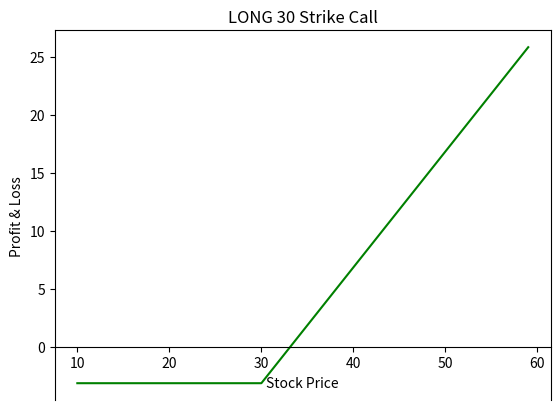
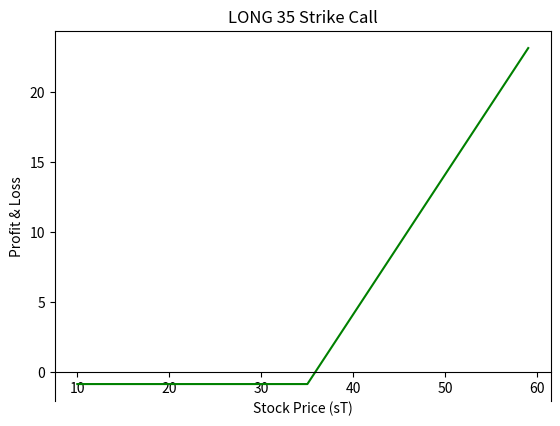
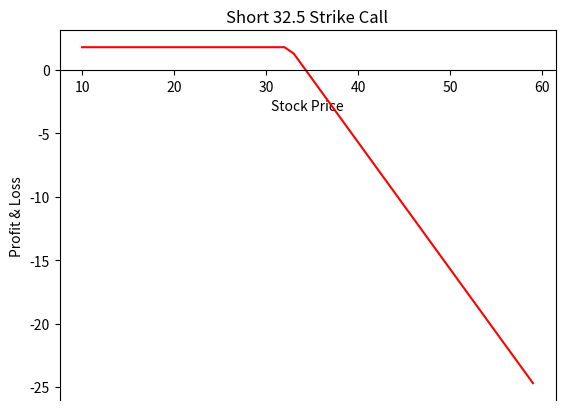
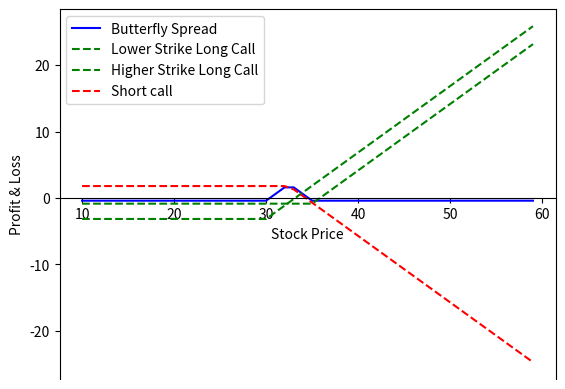
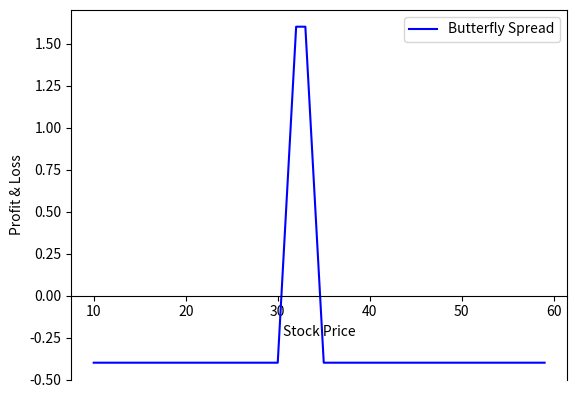

Write Python code to recreate these figures, in order.
import matplotlib.pyplot as plt
import numpy as np


def call_payoff(sT, strike_price, premium):
    return np.where(sT > strike_price, sT - strike_price, 0) - premium


# Spot Price
s0 = 40

# Long Call
higher_strike_price_long_call = 35
lower_strike_price_long_call = 30

premium_higher_strike_long_call = 0.85
premium_lower_strike_long_call = 3.15

# Short Call
strike_price_short_call = 32.5
premium_short_call = 1.80

# Range of call option at expiration
sT = np.arange(10, 60, 1)

# OTM Strike Long Call Payoff
lower_strike_long_call_payoff = call_payoff(sT, lower_strike_price_long_call, premium_lower_strike_long_call)

fig, ax = plt.subplots()
ax.spines['bottom'].set_position('zero')
ax.plot(sT,lower_strike_long_call_payoff, color='g')
ax.set_title('LONG 30 Strike Call')
plt.xlabel('Stock Price')
plt.ylabel('Profit & Loss')

plt.show()

# Higher Strike Long Call Payoff
higher_strike_long_call_payoff = call_payoff(sT, higher_strike_price_long_call, premium_higher_strike_long_call)

fig, ax = plt.subplots()
ax.spines['bottom'].set_position('zero')
ax.plot(sT,higher_strike_long_call_payoff, color='g')
ax.set_title('LONG 35 Strike Call')
plt.xlabel('Stock Price (sT)')
plt.ylabel('Profit & Loss')

plt.show()

# Short Call Payoff
Short_call_payoff = call_payoff(sT, strike_price_short_call, premium_short_call)*-1.0

fig, ax = plt.subplots()
ax.spines['bottom'].set_position('zero')
ax.plot(sT, Short_call_payoff, color='r')
ax.set_title('Short 32.5 Strike Call')
plt.xlabel('Stock Price')
plt.ylabel('Profit & Loss')

plt.show()

Butterfly_spread_payoff = lower_strike_long_call_payoff + higher_strike_long_call_payoff + 2 *Short_call_payoff

fig, ax = plt.subplots()
ax.spines['bottom'].set_position('zero')
ax.plot(sT,Butterfly_spread_payoff ,color='b', label= 'Butterfly Spread')
ax.plot(sT, lower_strike_long_call_payoff,'--', color='g',label='Lower Strike Long Call')
ax.plot(sT, higher_strike_long_call_payoff,'--', color='g', label='Higher Strike Long Call')
ax.plot(sT, Short_call_payoff, '--', color='r', label='Short call')
plt.legend()
plt.xlabel('Stock Price')
plt.ylabel('Profit & Loss')

plt.show()

Butterfly_spread_payoff = lower_strike_long_call_payoff + higher_strike_long_call_payoff + 2 *Short_call_payoff

fig, ax = plt.subplots()
ax.spines['bottom'].set_position('zero')
ax.plot(sT,Butterfly_spread_payoff ,color='b', label= 'Butterfly Spread')
plt.legend()
plt.xlabel('Stock Price')
plt.ylabel('Profit & Loss')

plt.show()

profit = max(Butterfly_spread_payoff)
loss = min(Butterfly_spread_payoff)
print ("%.2f" %profit)
print ("%.2f" %loss)
